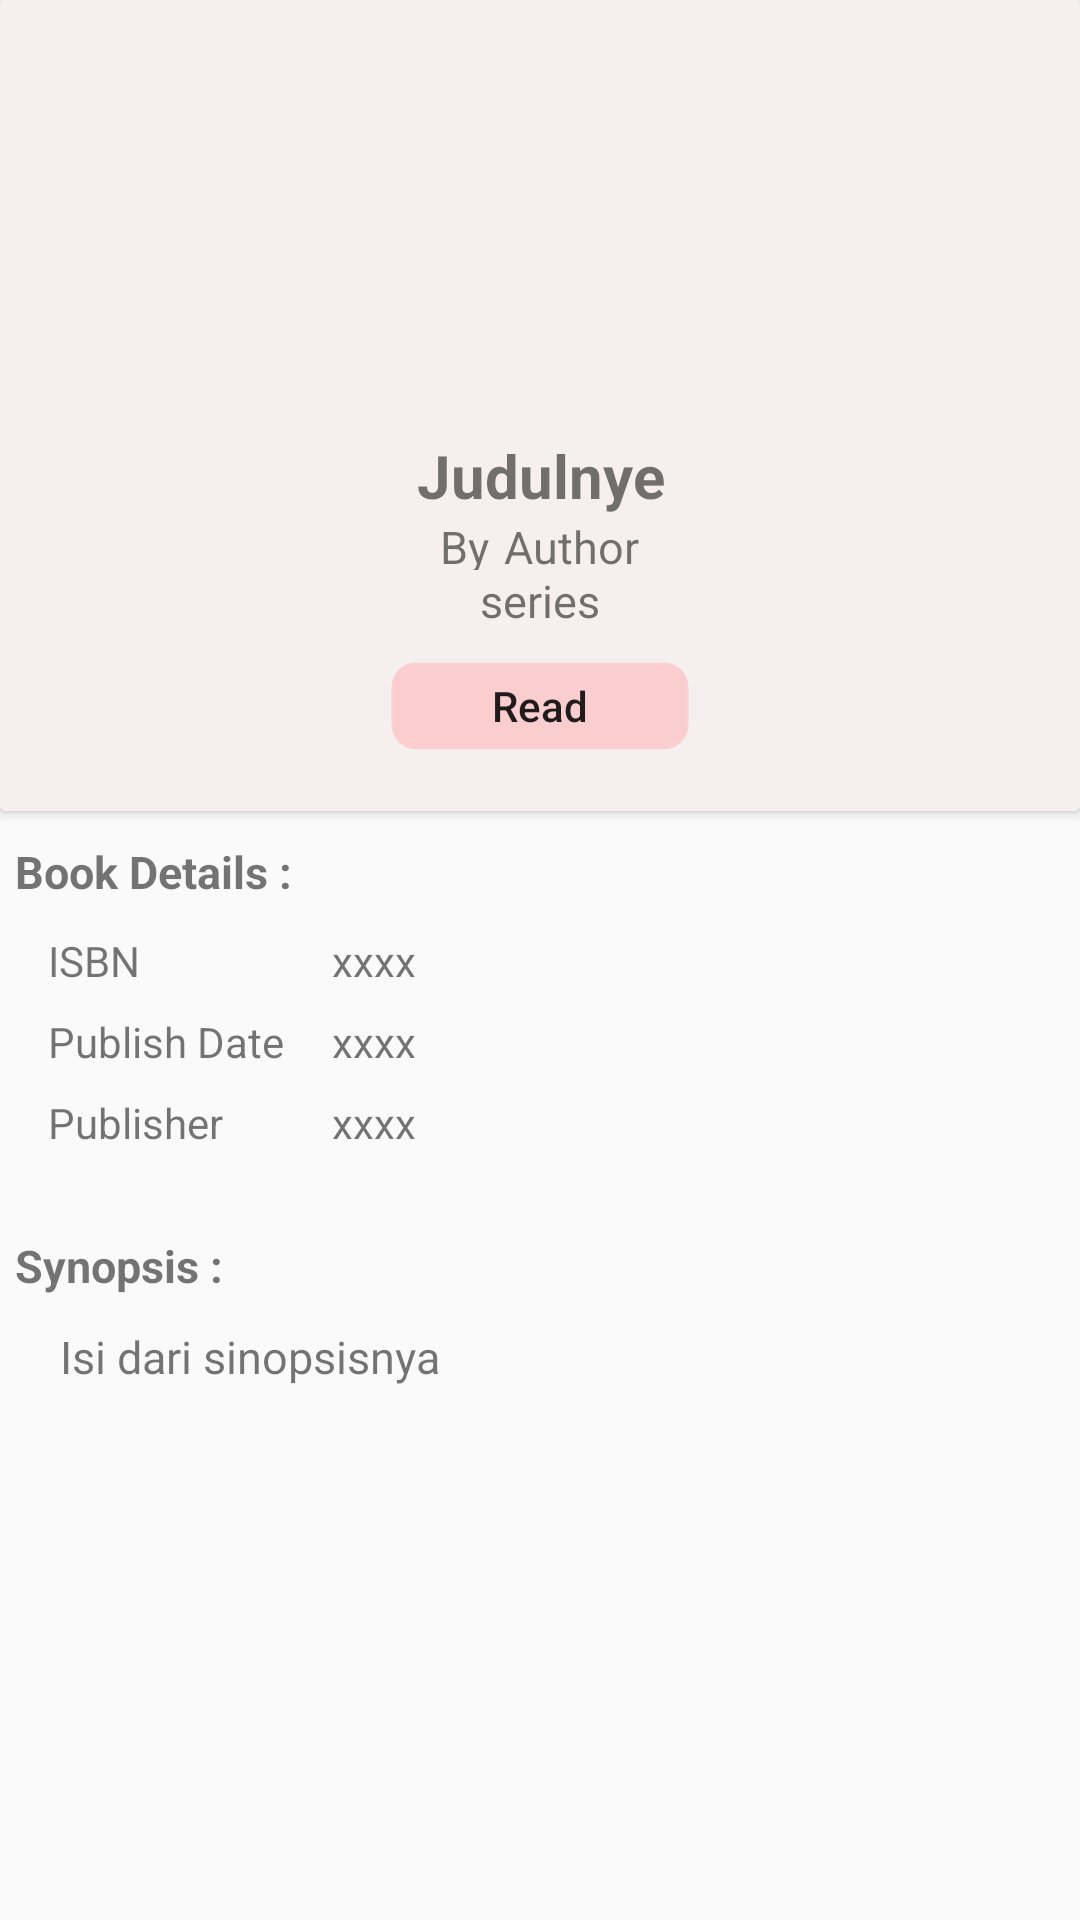

The Android layout XML behind this screen, and the referenced resources:
<!-- AndroidManifest.xml: application theme AppTheme -->
<!-- res/layout/activity_detail_buku.xml -->
<?xml version="1.0" encoding="utf-8"?>
<FrameLayout xmlns:android="http://schemas.android.com/apk/res/android"
    xmlns:app="http://schemas.android.com/apk/res-auto"
    xmlns:tools="http://schemas.android.com/tools"
    android:layout_width="match_parent"
    android:layout_height="match_parent"
    android:orientation="vertical"
    tools:context=".DetailBukuActivity">

    <LinearLayout
        android:layout_width="match_parent"
        android:layout_height="wrap_content"
        android:orientation="vertical">

        <androidx.cardview.widget.CardView
            android:layout_width="match_parent"
            android:layout_height="wrap_content">

            <LinearLayout
                android:layout_width="match_parent"
                android:layout_height="wrap_content"
                android:orientation="vertical"
                android:gravity="center"
                android:background="@color/colorbackground">

                <ImageView
                    android:id="@+id/dtimg_buku"
                    android:layout_width="120dp"
                    android:layout_height="125dp"
                    android:layout_marginTop="20dp"/>

                <TextView
                    android:id="@+id/dtjudul"
                    android:textSize="20dp"
                    android:text="Judulnye"
                    android:textStyle="bold"
                    android:layout_width="match_parent"
                    android:layout_height="wrap_content"
                    android:gravity="center"/>
                

                <LinearLayout
                    android:layout_width="wrap_content"
                    android:layout_height="18dp"
                    android:orientation="horizontal">

                    <TextView
                        android:textSize="15dp"
                        android:text="By"
                        android:gravity="center"
                        android:layout_width="match_parent"
                        android:layout_height="wrap_content"
                        android:layout_marginRight="5dp"/>
                    

                    <TextView
                        android:id="@+id/dtauthor"
                        android:textSize="15dp"
                        android:text="Author"
                        android:gravity="center"
                        android:layout_width="match_parent"
                        android:layout_height="wrap_content" />
                    
                </LinearLayout>

                <TextView
                    android:id="@+id/dtseries"
                    android:textSize="15dp"
                    android:text="series"
                    android:gravity="center"
                    android:layout_width="match_parent"
                    android:layout_height="wrap_content" />
                

                <Button
                    android:id="@+id/btn_read"
                    android:layout_width="100dp"
                    android:layout_height="30dp"
                    android:layout_marginTop="10dp"
                    android:text="Read"
                    android:textAllCaps="false"
                    android:background="@drawable/bg_shape"
                    android:layout_marginBottom="20dp"/>

            </LinearLayout>

        </androidx.cardview.widget.CardView>

        <TextView
            android:layout_width="match_parent"
            android:layout_height="wrap_content"
            android:text="Book Details :"
            android:textStyle="bold"
            android:textSize="15dp"
            android:layout_marginTop="10dp"
            android:layout_marginBottom="10dp"
            android:layout_marginLeft="5dp"/>

        <TableLayout
            android:layout_width="match_parent"
            android:layout_height="wrap_content"
            android:layout_marginLeft="16dp"
            android:layout_marginRight="20dp"
            android:layout_marginBottom="20dp">

            <TableRow
                android:layout_width="match_parent"
                android:layout_height="wrap_content"
                android:layout_marginBottom="8dp">

                <TextView
                    android:text="ISBN"
                    style="@style/Textlain.field"/>

                <TextView
                    android:text="xxxx"
                    style="@style/Textlain.value"
                    android:id="@+id/isbn"/>
            </TableRow>

            <TableRow
                android:layout_width="match_parent"
                android:layout_height="wrap_content"
                android:layout_marginBottom="8dp">

                <TextView
                    android:text="Publish Date"
                    style="@style/Textlain.field"/>

                <TextView
                    android:text="xxxx"
                    style="@style/Textlain.value"
                    android:id="@+id/penerbit"/>
            </TableRow>

            <TableRow
                android:layout_width="match_parent"
                android:layout_height="wrap_content"
                android:layout_marginBottom="8dp">

                <TextView
                    android:text="Publisher"
                    style="@style/Textlain.field"/>

                <TextView
                    android:text="xxxx"
                    style="@style/Textlain.value"
                    android:id="@+id/tgl_terbit"/>
            </TableRow>

        </TableLayout>

        <TextView
            android:layout_width="match_parent"
            android:layout_height="wrap_content"
            android:text="Synopsis :"
            android:textStyle="bold"
            android:textSize="15dp"
            android:layout_marginBottom="10dp"
            android:layout_marginLeft="5dp"/>

        <ScrollView
            android:layout_width="match_parent"
            android:layout_height="wrap_content"
            android:layout_marginLeft="20dp"
            android:layout_marginRight="20dp"
            android:layout_marginBottom="10dp">

            <TextView
                android:layout_width="match_parent"
                android:layout_height="wrap_content"
                android:id="@+id/sinopsis"
                android:text="Isi dari sinopsisnya"
                android:textSize="15dp" />

        </ScrollView>

    </LinearLayout>


</FrameLayout>
<!-- resources referenced by this layout -->
<resources>
  <color name="colorbackground">#E6F5EEEE</color>
  <!-- drawable bg_shape (drawable) -->
  <?xml version="1.0" encoding="utf-8"?>
  <shape xmlns:android="http://schemas.android.com/apk/res/android"
      android:shape="rectangle">
  
      <corners
          android:radius="8dp"/>
  
      <solid
          android:color="#95FDB8B8"/>
  
      <stroke
          android:width="1dp"
          android:color="#1BFFFFFF"/>
  
  </shape>
  <style name="Textlain.field">
          <item name="android:layout_width">wrap_content</item>
          <item name="android:layout_height">wrap_content</item>
          <item name="android:layout_marginRight">16dp</item>
      </style>
  <style name="Textlain.value">
          <item name="android:layout_width">match_parent</item>
          <item name="android:layout_height">wrap_content</item>
          <item name="android:layout_weight">1</item>
      </style>
  <style name="AppTheme" parent="Theme.AppCompat.Light.DarkActionBar">
          
          <item name="colorPrimary">@color/colorPrimary</item>
          <item name="colorPrimaryDark">@color/colorPrimaryDark</item>
          <item name="colorAccent">@color/colorAccent</item>
      </style>
  <color name="colorPrimary">#FCCDDC</color>
  <color name="colorPrimaryDark">#FCB4E5</color>
  <color name="colorAccent">#D81B60</color>
</resources>
